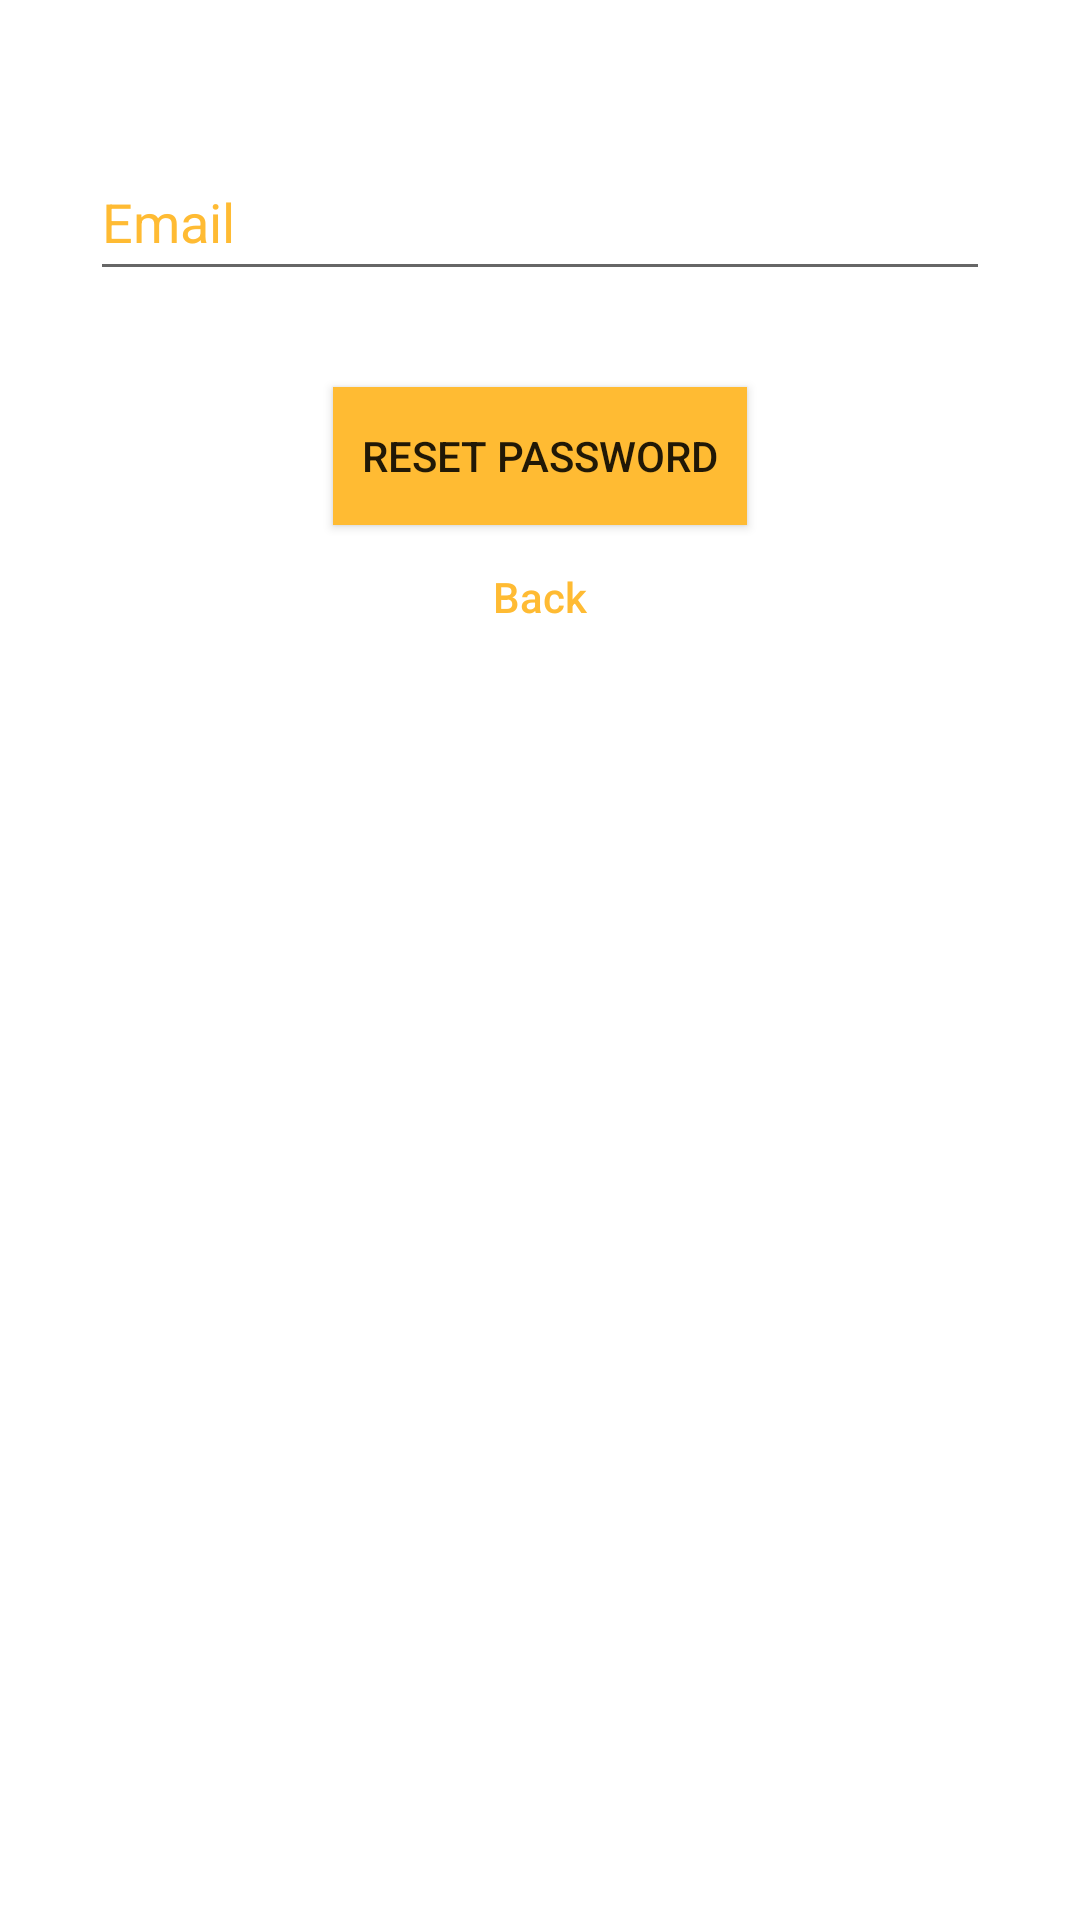

Layout XML and referenced resources for this Android screen:
<!-- AndroidManifest.xml: activity theme AppTheme.NoActionBar -->
<!-- res/layout/activity_forgot_pass.xml -->
<?xml version="1.0" encoding="utf-8"?>
<android.support.constraint.ConstraintLayout xmlns:android="http://schemas.android.com/apk/res/android"
    xmlns:app="http://schemas.android.com/apk/res-auto"
    xmlns:tools="http://schemas.android.com/tools"
    android:layout_width="match_parent"
    android:layout_height="match_parent"
    tools:context=".ForgotPassActivity">

    <EditText
        android:id="@+id/et_mail"
        android:layout_width="300dp"
        android:layout_height="49dp"
        android:layout_marginEnd="8dp"
        android:layout_marginLeft="8dp"
        android:layout_marginRight="8dp"
        android:layout_marginStart="8dp"
        android:layout_marginTop="32dp"
        android:ems="10"
        android:inputType="textEmailAddress"
        android:text="@string/email"
        android:textColor="@android:color/holo_orange_light"
        android:textColorHint="@android:color/holo_orange_light"
        app:layout_constraintEnd_toEndOf="parent"
        app:layout_constraintStart_toStartOf="parent"
        app:layout_constraintTop_toTopOf="parent" />

    <Button
        android:id="@+id/btn_reset"
        style="@style/Widget.AppCompat.Button.Small"
        android:layout_width="138dp"
        android:layout_height="46dp"
        android:layout_marginEnd="8dp"
        android:layout_marginLeft="8dp"
        android:layout_marginRight="8dp"
        android:layout_marginStart="8dp"
        android:layout_marginTop="32dp"
        android:background="@android:color/holo_orange_light"
        android:text="@string/reset_password"
        app:layout_constraintEnd_toEndOf="parent"
        app:layout_constraintStart_toStartOf="parent"
        app:layout_constraintTop_toBottomOf="@+id/et_mail" />

    <Button
        android:id="@+id/btn_back"
        android:layout_width="wrap_content"
        android:layout_height="wrap_content"
        android:layout_marginEnd="8dp"
        android:layout_marginLeft="8dp"
        android:layout_marginRight="8dp"
        android:layout_marginStart="8dp"
        android:background="@null"
        android:text="@string/back"
        android:textAllCaps="false"
        android:textColor="@android:color/holo_orange_light"
        app:layout_constraintEnd_toEndOf="parent"
        app:layout_constraintStart_toStartOf="parent"
        app:layout_constraintTop_toBottomOf="@+id/btn_reset" />
</android.support.constraint.ConstraintLayout>
<!-- resources referenced by this layout -->
<resources>
  <string name="back">Back</string>
  <string name="email">Email</string>
  <string name="reset_password">Reset password</string>
  <style name="AppTheme.NoActionBar" parent="Theme.AppCompat.Light.Dialog.Alert">
          <item name="windowActionBar">false</item>
          <item name="windowNoTitle">true</item>
      </style>
</resources>
